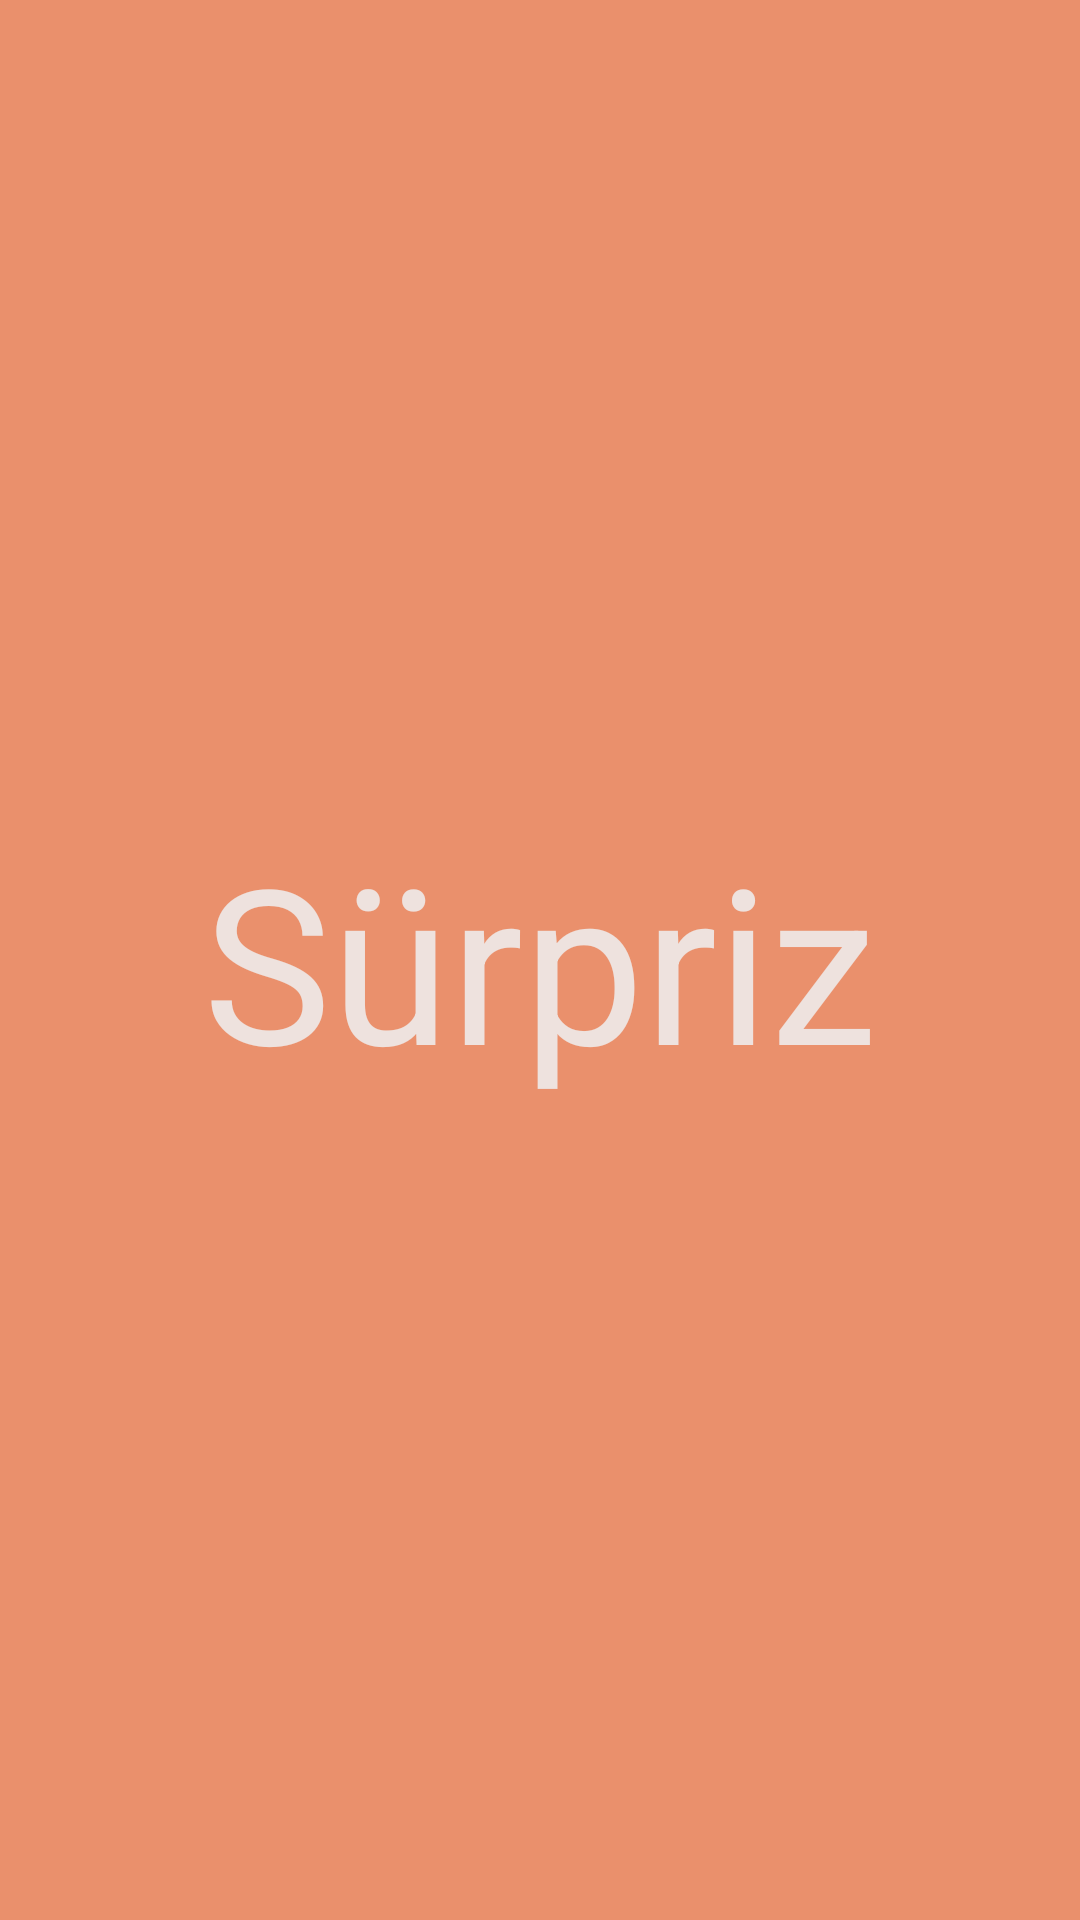

Reconstruct the res/layout file that produces this screen, plus the resources it refers to.
<!-- AndroidManifest.xml: application theme Theme.ToDoList -->
<!-- res/layout/fragment_surprise.xml -->
<?xml version="1.0" encoding="utf-8"?>
<androidx.constraintlayout.widget.ConstraintLayout xmlns:android="http://schemas.android.com/apk/res/android"
    xmlns:app="http://schemas.android.com/apk/res-auto"
    xmlns:tools="http://schemas.android.com/tools"
    android:layout_width="match_parent"
    android:layout_height="match_parent"
    tools:context=".SurpriseFragment"
    android:background="@color/background_color"
    >

    <TextView
        android:id="@+id/textView3"
        android:layout_width="wrap_content"
        android:layout_height="wrap_content"
        android:textColor="@color/text_color"
        android:text="@string/fragment_surprise"
        android:textSize="72sp"
        app:layout_constraintBottom_toBottomOf="parent"
        app:layout_constraintEnd_toEndOf="parent"
        app:layout_constraintStart_toStartOf="parent"
        app:layout_constraintTop_toTopOf="parent" />
</androidx.constraintlayout.widget.ConstraintLayout>
<!-- resources referenced by this layout -->
<resources>
  <color name="background_color">#EA906C</color>
  <color name="text_color">#EEE2DE</color>
  <string name="fragment_surprise">Sürpriz</string>
  <style name="Theme.ToDoList" parent="Theme.Material3.DayNight.NoActionBar">
          
          
          <item name="colorPrimary">@color/colorPrimary</item>
          <item name="colorPrimaryDark">@color/colorPrimary</item>
          <item name="colorAccent">@color/colorPrimary</item>
  
          <item name="windowNoTitle">true</item>
          <item name="windowActionBar">false</item>
      </style>
  <color name="colorPrimary">#1F1F38</color>
</resources>
